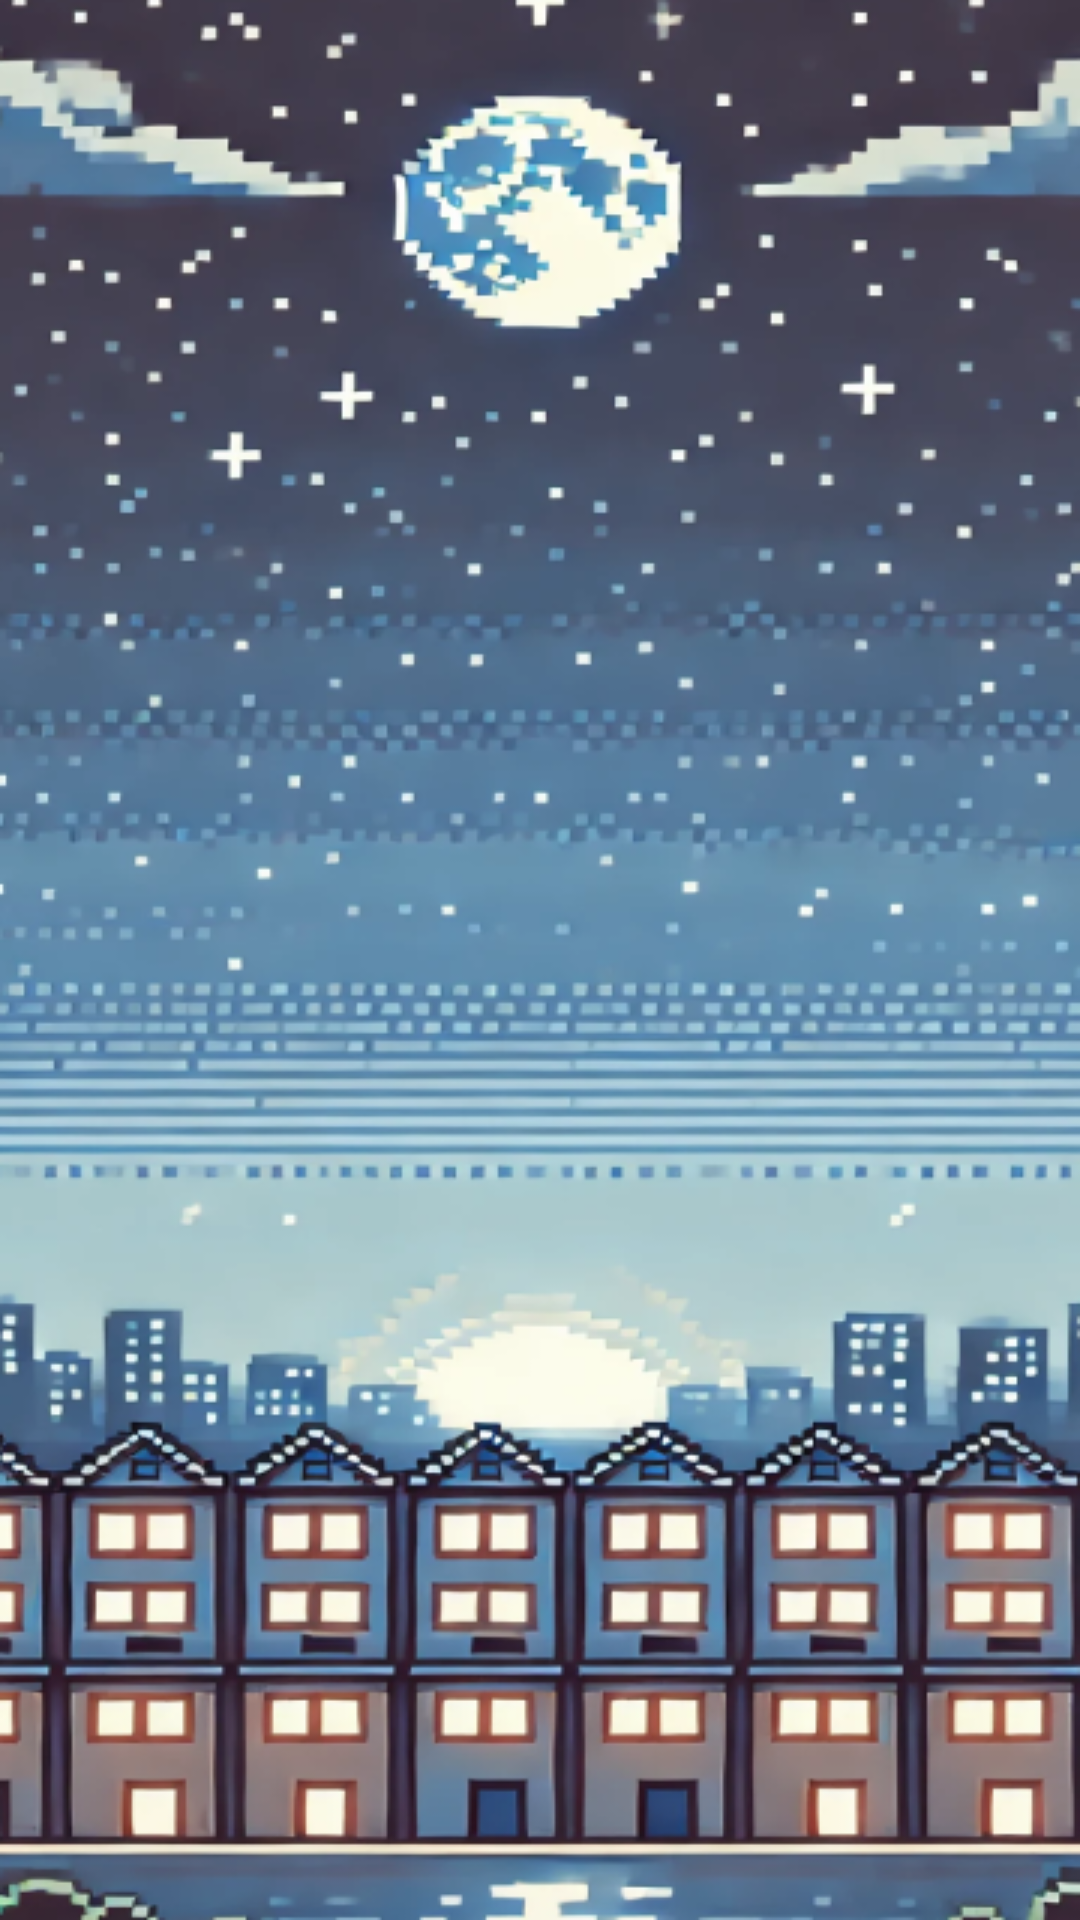

Reconstruct the res/layout file that produces this screen, plus the resources it refers to.
<!-- AndroidManifest.xml: application theme Theme.AptGame -->
<!-- res/layout/activity_main.xml -->
<?xml version="1.0" encoding="utf-8"?>
<layout xmlns:android="http://schemas.android.com/apk/res/android"
    xmlns:tools="http://schemas.android.com/tools">

    <androidx.constraintlayout.widget.ConstraintLayout
        android:id="@+id/main"
        android:layout_width="match_parent"
        android:layout_height="match_parent"
        android:background="@drawable/ic_system_main_background_1"
        tools:context=".view.main.MainActivity">

    </androidx.constraintlayout.widget.ConstraintLayout>
</layout>
<!-- resources referenced by this layout -->
<resources>
  <!-- drawable ic_system_main_background_1: png bitmap (drawable, 315280 bytes) -->
  <style name="Theme.AptGame" parent="Theme.MaterialComponents.DayNight.DarkActionBar">
          
          <item name="colorPrimary">@color/purple_500</item>
          <item name="colorPrimaryVariant">@color/purple_700</item>
          <item name="colorOnPrimary">@color/white</item>
          
          <item name="colorSecondary">@color/teal_200</item>
          <item name="colorSecondaryVariant">@color/teal_700</item>
          <item name="colorOnSecondary">@color/black</item>
          
          <item name="android:statusBarColor">?attr/colorPrimaryVariant</item>
          
      </style>
  <color name="white">#FFFFFFFF</color>
  <color name="black">#FF000000</color>
  <!-- not gathered from this repository: default colours our renderer supplied (Android Studio template values) -->
  <color name="purple_500">#FF6200EE</color>
  <color name="purple_700">#FF3700B3</color>
  <color name="teal_200">#FF03DAC5</color>
  <color name="teal_700">#FF018786</color>
</resources>
